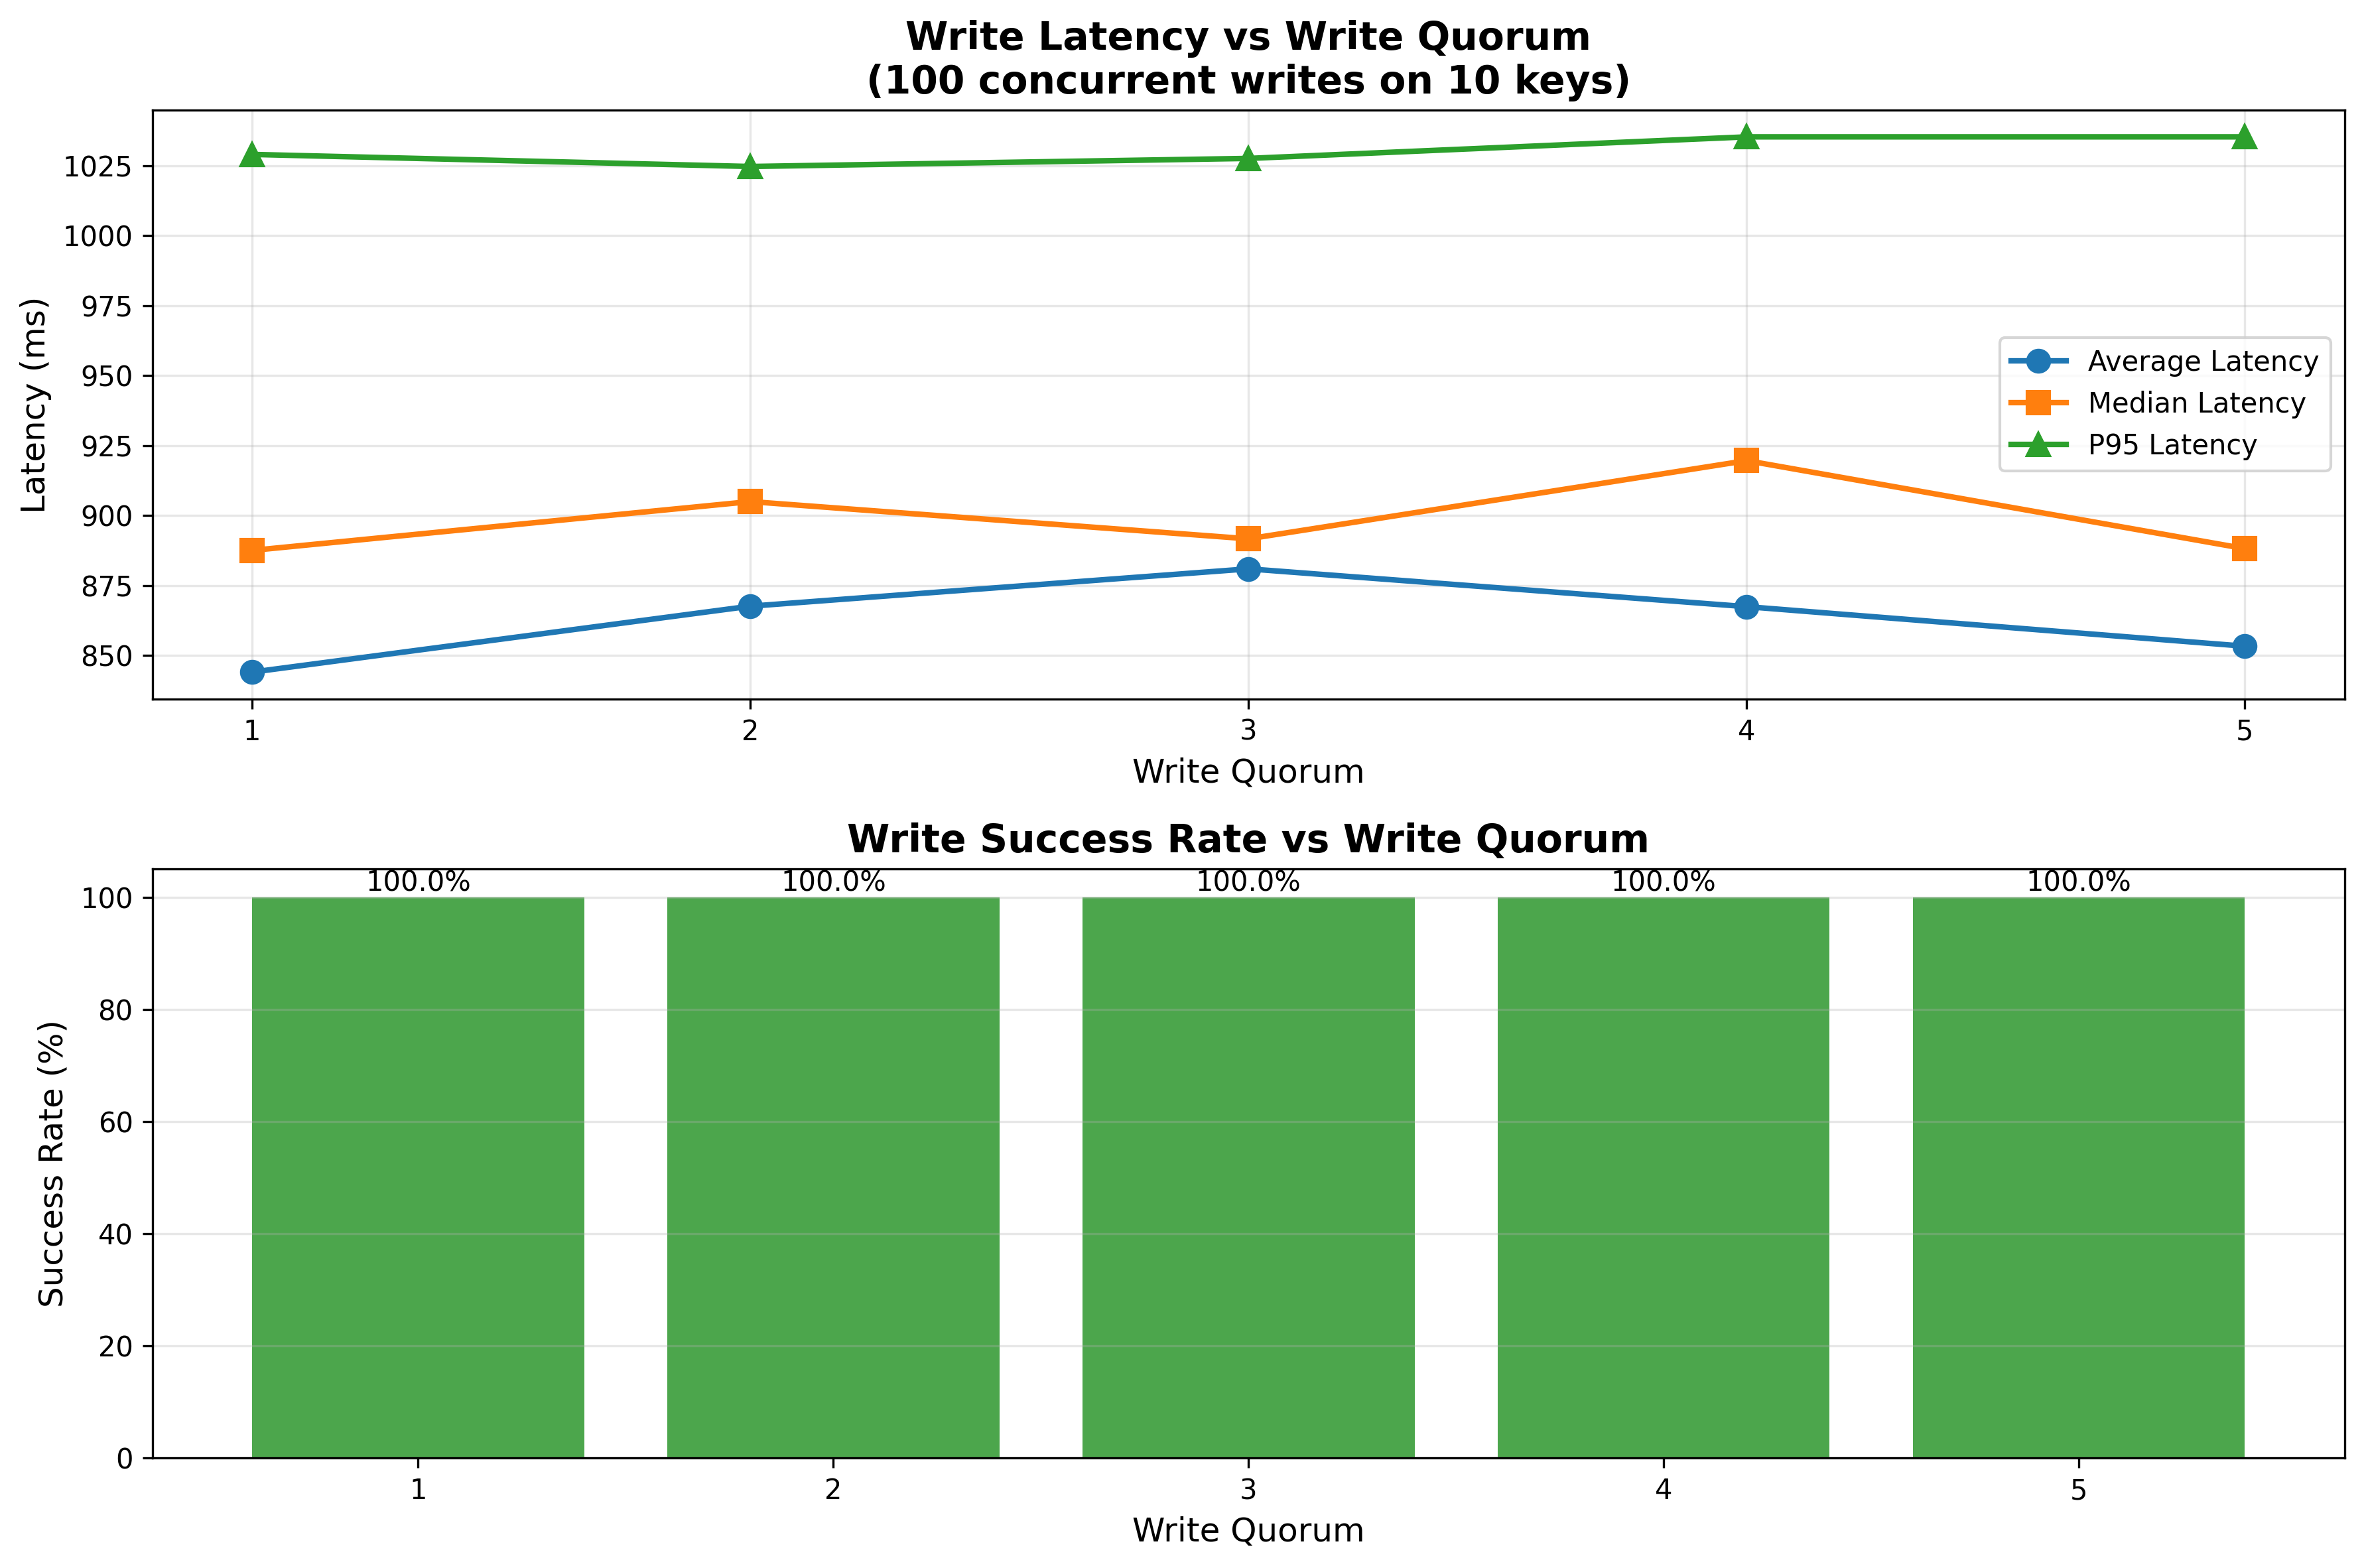

Reproduce this figure in Python.
"""
Performance Analysis for Distributed Key-Value Store
Analyzes write latency vs write quorum and checks data consistency
"""

import os
import time
import subprocess
import requests
import matplotlib.pyplot as plt
import numpy as np
from concurrent.futures import ThreadPoolExecutor, as_completed

# Configuration
LEADER_URL = "http://localhost:8000"
FOLLOWER_URLS = [
    "http://localhost:8001",
    "http://localhost:8002",
    "http://localhost:8003",
    "http://localhost:8004",
    "http://localhost:8005"
]

QUORUM_VALUES = [1, 2, 3, 4, 5]
NUM_WRITES = 100
NUM_THREADS = 10  # Concurrent write threads
NUM_KEYS = 10


def wait_for_services(timeout=60):
    """Wait for all services to be ready"""
    print("Waiting for services to start...")
    all_urls = [LEADER_URL] + FOLLOWER_URLS
    start_time = time.time()
    
    while time.time() - start_time < timeout:
        all_ready = True
        for url in all_urls:
            try:
                response = requests.get(f"{url}/health", timeout=2)
                if response.status_code != 200:
                    all_ready = False
                    break
            except:
                all_ready = False
                break
        
        if all_ready:
            print("✓ All services are ready")
            return True
        
        time.sleep(2)
    
    print("✗ Services failed to start within timeout")
    return False


def restart_cluster_with_quorum(quorum):
    """Restart the cluster with a new write quorum value"""
    print(f"\n{'='*80}")
    print(f"Configuring cluster with WRITE_QUORUM={quorum}")
    print('='*80)
    
    # Stop existing containers
    print("Stopping existing containers...")
    subprocess.run(["docker-compose", "down"], 
                  stdout=subprocess.DEVNULL, 
                  stderr=subprocess.DEVNULL,
                  cwd=os.path.dirname(os.path.abspath(__file__)))
    time.sleep(2)
    
    # Update docker-compose.yml with new quorum
    compose_file = os.path.join(os.path.dirname(os.path.abspath(__file__)), 
                                "docker-compose.yml")
    
    with open(compose_file, 'r') as f:
        content = f.read()
    
    # Replace WRITE_QUORUM value
    import re
    content = re.sub(r'- WRITE_QUORUM=\d+', f'- WRITE_QUORUM={quorum}', content)
    
    with open(compose_file, 'w') as f:
        f.write(content)
    
    # Start containers
    print(f"Starting containers with WRITE_QUORUM={quorum}...")
    subprocess.run(["docker-compose", "up", "-d"], 
                  stdout=subprocess.DEVNULL,
                  cwd=os.path.dirname(os.path.abspath(__file__)))
    
    # Wait for services
    if not wait_for_services():
        raise Exception("Failed to start services")
    
    time.sleep(3)  # Extra time for initialization


def perform_write(key_id, write_id):
    """Perform a single write operation"""
    key = f"key_{key_id}"
    value = f"value_{write_id}"
    
    try:
        start = time.time()
        response = requests.post(
            f"{LEADER_URL}/write",
            json={"key": key, "value": value},
            timeout=15
        )
        elapsed = time.time() - start
        
        if response.status_code == 200:
            return (True, elapsed, key, value, response.json())
        else:
            return (False, elapsed, key, value, None)
    except Exception as e:
        return (False, 0, key, value, str(e))


def run_performance_test(quorum):
    """Run performance test for a given quorum value"""
    print(f"\nRunning performance test with WRITE_QUORUM={quorum}")
    print("-" * 80)
    print(f"Performing {NUM_WRITES} writes with {NUM_THREADS} concurrent threads...")
    
    latencies = []
    successful_writes = 0
    failed_writes = 0
    
    # Perform concurrent writes
    start_time = time.time()
    with ThreadPoolExecutor(max_workers=NUM_THREADS) as executor:
        futures = []
        for write_id in range(NUM_WRITES):
            key_id = write_id % NUM_KEYS
            futures.append(executor.submit(perform_write, key_id, write_id))
        
        for future in as_completed(futures):
            success, elapsed, key, value, response = future.result()
            if success:
                latencies.append(elapsed)
                successful_writes += 1
            else:
                failed_writes += 1
                
        total_time = time.time() - start_time
    
    print(f"\nCompleted in {total_time:.2f} seconds")
    
    avg_latency = np.mean(latencies) if latencies else 0
    median_latency = np.median(latencies) if latencies else 0
    p95_latency = np.percentile(latencies, 95) if latencies else 0
    p99_latency = np.percentile(latencies, 99) if latencies else 0
    
    print(f"\n  Results:")
    print(f"    Total writes: {NUM_WRITES}")
    print(f"    Successful: {successful_writes}")
    print(f"    Failed: {failed_writes}")
    print(f"    Average latency: {avg_latency*1000:.2f}ms")
    print(f"    Median latency: {median_latency*1000:.2f}ms")
    print(f"    P95 latency: {p95_latency*1000:.2f}ms")
    print(f"    P99 latency: {p99_latency*1000:.2f}ms")
    
    return {
        'quorum': quorum,
        'avg_latency': avg_latency,
        'median_latency': median_latency,
        'p95_latency': p95_latency,
        'p99_latency': p99_latency,
        'successful': successful_writes,
        'failed': failed_writes
    }


def check_consistency():
    """Check data consistency across all replicas"""
    print(f"\n{'='*80}")
    print("CHECKING DATA CONSISTENCY")
    print('='*80)
    
    # Get leader data
    print("\nFetching data from leader...")
    leader_response = requests.get(f"{LEADER_URL}/data")
    leader_data = leader_response.json()['data']
    print(f"  Leader has {len(leader_data)} keys")
    
    # Get follower data
    print("\nFetching data from followers...")
    follower_data_list = []
    for i, follower_url in enumerate(FOLLOWER_URLS, 1):
        response = requests.get(f"{follower_url}/data")
        data = response.json()
        follower_data_list.append(data)
        print(f"  Follower {i} ({data['node_id']}) has {data['count']} keys")
    
    # Check consistency
    print("\nConsistency analysis:")
    print("-" * 80)
    
    for i, follower_info in enumerate(follower_data_list, 1):
        follower_data = follower_info['data']
        node_id = follower_info['node_id']
        
        matches = 0
        version_matches = 0
        
        for key in leader_data:
            if key in follower_data:
                if follower_data[key]['value'] == leader_data[key]['value']:
                    matches += 1
                    if follower_data[key]['version'] == leader_data[key]['version']:
                        version_matches += 1
        
        consistency = (matches / len(leader_data) * 100) if leader_data else 0
        version_consistency = (version_matches / len(leader_data) * 100) if leader_data else 0
        
        print(f"  Follower {i} ({node_id}):")
        print(f"    Value consistency: {matches}/{len(leader_data)} ({consistency:.1f}%)")
        print(f"    Version consistency: {version_matches}/{len(leader_data)} ({version_consistency:.1f}%)")


def plot_results(results):
    """Create visualization of performance results"""
    print(f"\n{'='*80}")
    print("GENERATING PERFORMANCE PLOT")
    print('='*80)
    
    quorums = [r['quorum'] for r in results]
    avg_latencies = [r['avg_latency'] * 1000 for r in results]  # Convert to ms
    median_latencies = [r['median_latency'] * 1000 for r in results]
    p95_latencies = [r['p95_latency'] * 1000 for r in results]
    p99_latencies = [r['p99_latency'] * 1000 for r in results]
    
    # Create figure with two subplots side by side
    fig, (ax1, ax2) = plt.subplots(1, 2, figsize=(14, 5))
    
    # Plot 1: Latency vs Quorum (matching reference style)
    ax1.plot(quorums, avg_latencies, 'o-', label='Average', linewidth=2, markersize=8, color='#1f77b4')
    ax1.plot(quorums, median_latencies, 's-', label='Median', linewidth=2, markersize=8, color='#ff7f0e')
    ax1.plot(quorums, p95_latencies, '^-', label='P95', linewidth=2, markersize=8, color='#2ca02c')
    ax1.plot(quorums, p99_latencies, 'v-', label='P99', linewidth=2, markersize=8, color='#d62728')
    ax1.set_xlabel('Write Quorum', fontsize=11)
    ax1.set_ylabel('Latency (ms)', fontsize=11)
    ax1.set_title('Write Quorum vs Latency', fontsize=13, fontweight='bold')
    ax1.legend(fontsize=10, loc='upper left')
    ax1.grid(True, alpha=0.3)
    ax1.set_xticks(quorums)
    ax1.set_ylim(bottom=0)
    
    # Plot 2: Data Consistency
    success_rates = [(r['successful'] / NUM_WRITES * 100) for r in results]
    bars = ax2.bar(quorums, success_rates, color='lightblue', edgecolor='darkblue', linewidth=1.5)
    ax2.set_xlabel('Write Quorum', fontsize=11)
    ax2.set_ylabel('Average Consistency (%)', fontsize=11)
    ax2.set_title('Write Quorum vs Data Consistency', fontsize=13, fontweight='bold')
    ax2.set_ylim([0, 105])
    ax2.grid(True, alpha=0.3, axis='y')
    ax2.set_xticks(quorums)
    
    plt.tight_layout()
    
    # Save plot
    plot_file = os.path.join(os.path.dirname(os.path.abspath(__file__)), 
                             "performance_analysis.png")
    plt.savefig(plot_file, dpi=300, bbox_inches='tight')
    print(f"✓ Plot saved to: {plot_file}")
    
    plt.show()


def print_analysis(results):
    """Print detailed analysis of results"""
    print(f"\n{'='*80}")
    print("PERFORMANCE ANALYSIS RESULTS")
    print('='*80)
    
    print("\nLatency Analysis:")
    print("-" * 80)
    for r in results:
        print(f"  Write Quorum {r['quorum']}:")
        print(f"    Average latency: {r['avg_latency']*1000:.2f}ms")
        print(f"    Median latency: {r['median_latency']*1000:.2f}ms")
        print(f"    P95 latency: {r['p95_latency']*1000:.2f}ms")
        print(f"    P99 latency: {r['p99_latency']*1000:.2f}ms")
        print(f"    Success rate: {r['successful']}/{NUM_WRITES} ({r['successful']/NUM_WRITES*100:.1f}%)")
    
    print("\nKey Observations:")
    print("-" * 80)
    
    # Calculate latency increase
    if len(results) > 1:
        first_latency = results[0]['avg_latency'] * 1000
        last_latency = results[-1]['avg_latency'] * 1000
        increase = ((last_latency - first_latency) / first_latency * 100)
        
        print(f"• Latency increases from {first_latency:.2f}ms (quorum=1) "
              f"to {last_latency:.2f}ms (quorum=5)")
        print(f"• This represents a {increase:.1f}% increase")
        print(f"• Higher quorum requires waiting for more follower acknowledgments")
        print(f"• Even with concurrent replication, we wait for the slowest required replica")
    
    print("\nTrade-offs:")
    print("-" * 80)
    print("• Lower Quorum (1-2):")
    print("  - Lower latency (faster writes)")
    print("  - Weaker consistency guarantees")
    print("  - Higher availability")
    print("  - Risk of data loss if leader fails")
    
    print("\n• Higher Quorum (4-5):")
    print("  - Higher latency (slower writes)")
    print("  - Stronger consistency guarantees")
    print("  - Lower availability (requires more replicas)")
    print("  - Better durability")
    
    print("\n• Quorum = 3 (Majority):")
    print("  - Balanced trade-off")
    print("  - Tolerates 2 follower failures")
    print("  - Common choice in production systems")


def main():
    """Main performance analysis workflow"""
    print("\n" + "="*80)
    print("DISTRIBUTED KEY-VALUE STORE - PERFORMANCE ANALYSIS")
    print("="*80)
    print(f"\nConfiguration:")
    print(f"  Total writes: {NUM_WRITES}")
    print(f"  Concurrent threads: {NUM_THREADS}")
    print(f"  Number of keys: {NUM_KEYS}")
    print(f"  Quorum values to test: {QUORUM_VALUES}")
    print(f"\nNote: This analysis will take ~5-10 minutes to complete.")
    
    results = []
    
    try:
        # Test each quorum value
        for quorum in QUORUM_VALUES:
            restart_cluster_with_quorum(quorum)
            result = run_performance_test(quorum)
            results.append(result)
        
        # Check final consistency (with last quorum value)
        print("\nWaiting 5 seconds for final replication...")
        time.sleep(5)
        check_consistency()
        
        # Analyze and plot results
        print_analysis(results)
        plot_results(results)
        
        print("\n" + "="*80)
        print("PERFORMANCE ANALYSIS COMPLETED ✓")
        print("="*80)
        print("\nThe performance analysis demonstrates:")
        print("• Write latency increases with higher write quorum")
        print("• Trade-off between consistency and performance")
        print("• CAP theorem in practice")
        print("\nCheck 'performance_analysis.png' for visualizations.\n")
        
    except KeyboardInterrupt:
        print("\n\nAnalysis interrupted by user")
    except Exception as e:
        print(f"\n\nError during analysis: {str(e)}")
        raise
    finally:
        # Clean up
        print("\nCleaning up...")
        subprocess.run(["docker-compose", "down"], 
                      stdout=subprocess.DEVNULL,
                      cwd=os.path.dirname(os.path.abspath(__file__)))


if __name__ == "__main__":
    main()
